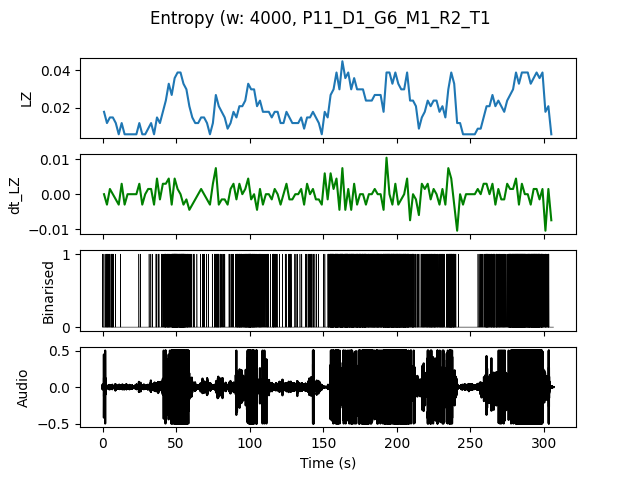

Data behind this chart, as committed beside it:
, t0, LZ, dt_LZ, IOI
0.0, 0.0, 0.01795, 0.0, 0.6667
2.0, 2.0, 0.01197, -0.002991, 0.5
4.0, 4.0, 0.01496, 0.001496, 0.6667
6.0, 6.0, 0.01496, 0.0, 0.5
8.0, 8.0, 0.01197, -0.001496, 2.0
10.0, 10.0, 0.005983, -0.002991, 0.0
12.0, 12.0, 0.01197, 0.002991, 2.0
14.0, 14.0, 0.005983, -0.002991, 0.0
16.0, 16.0, 0.005983, 0.0, 0.0
18.0, 18.0, 0.005983, 0.0, 0.0
20.0, 20.0, 0.005983, 0.0, 0.0
22.0, 22.0, 0.005983, 0.0, 0.0
24.0, 24.0, 0.01197, 0.002991, 1.0
26.0, 26.0, 0.005983, -0.002991, 0.0
28.0, 28.0, 0.005983, 0.0, 0.0
30.0, 30.0, 0.008974, 0.001496, 2.0
32.0, 32.0, 0.01197, 0.001496, 1.0
34.0, 34.0, 0.005983, -0.002991, 0.0
36.0, 36.0, 0.01496, 0.004487, 0.6667
38.0, 38.0, 0.01197, -0.001496, 2.0
40.0, 40.0, 0.01795, 0.002991, 0.5
42.0, 42.0, 0.02393, 0.002991, 0.25
44.0, 44.0, 0.03291, 0.004487, 0.2222
46.0, 46.0, 0.02692, -0.002991, 0.1818
48.0, 48.0, 0.0359, 0.004487, 0.1
50.0, 50.0, 0.03889, 0.001496, 0.1111
52.0, 52.0, 0.03889, 0.0, 0.1176
54.0, 54.0, 0.03291, -0.002991, 0.125
56.0, 56.0, 0.02991, -0.001496, 0.1818
58.0, 58.0, 0.02094, -0.004487, 0.4
60.0, 60.0, 0.01496, -0.002991, 1.0
62.0, 62.0, 0.01197, -0.001496, 2.0
64.0, 64.0, 0.01197, 0.0, 2.0
66.0, 66.0, 0.01496, 0.001496, 1.0
68.0, 68.0, 0.01496, 0.0, 1.0
70.0, 70.0, 0.01197, -0.001496, 1.0
72.0, 72.0, 0.005983, -0.002991, 0.0
74.0, 74.0, 0.01197, 0.002991, 2.0
76.0, 76.0, 0.02692, 0.007479, 0.2857
78.0, 78.0, 0.02094, -0.002991, 0.4
80.0, 80.0, 0.01795, -0.001496, 0.6667
82.0, 82.0, 0.01496, -0.001496, 1.0
84.0, 84.0, 0.008974, -0.002991, 2.0
86.0, 86.0, 0.01197, 0.001496, 1.0
88.0, 88.0, 0.01795, 0.002991, 0.6667
90.0, 90.0, 0.01496, -0.001496, 0.3333
92.0, 92.0, 0.02094, 0.002991, 0.2857
94.0, 94.0, 0.02094, 0.0, 0.3333
96.0, 96.0, 0.02393, 0.001496, 0.2222
98.0, 98.0, 0.03291, 0.004487, 0.125
100.0, 100.0, 0.02991, -0.001496, 0.1667
102.0, 102.0, 0.02991, 0.0, 0.2222
104.0, 104.0, 0.02094, -0.004487, 0.5
106.0, 106.0, 0.02393, 0.001496, 0.3333
108.0, 108.0, 0.01795, -0.002991, 0.6667
110.0, 110.0, 0.01795, 0.0, 0.5
112.0, 112.0, 0.01795, 0.0, 1.0
114.0, 114.0, 0.01496, -0.001496, 0.6667
116.0, 116.0, 0.01795, 0.001496, 0.4
118.0, 118.0, 0.01795, 0.0, 1.0
... 93 more rows
